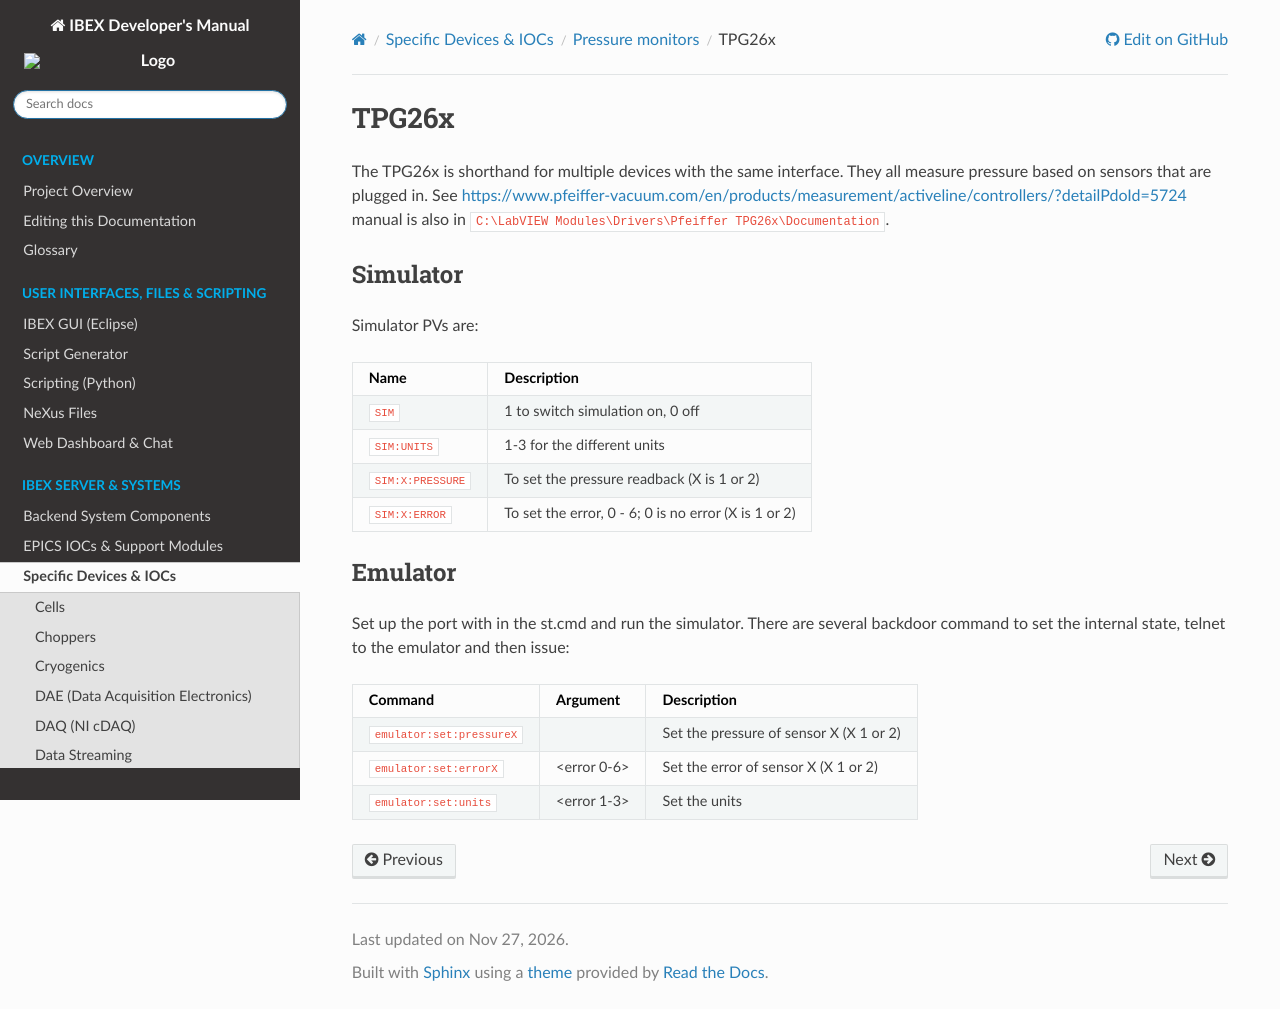

repository: ISISComputingGroup/ibex_developers_manual · page: specific_iocs/pressure_monitors/TPG26x.html · generator: sphinx

# TPG26x

The TPG26x is shorthand for multiple devices with the same interface. They all measure pressure based on sensors that are plugged in. See https://www.pfeiffer-vacuum.com/en/products/measurement/activeline/controllers/?detailPdoId=5724 manual is also in `C:\LabVIEW Modules\Drivers\Pfeiffer TPG26x\Documentation`.

## Simulator

Simulator PVs are:

| Name | Description |
| ---  | ---  |
| `SIM `           | 1 to switch simulation on, 0 off |
| `SIM:UNITS `     | 1-3 for the different units |
| `SIM:X:PRESSURE` | To set the pressure readback (X is 1 or 2) |
| `SIM:X:ERROR `   | To set the error, 0 - 6; 0 is no error (X is 1 or 2) |

## Emulator

Set up the port with in the st.cmd and run the simulator. There are several backdoor command to set the internal state, telnet to the emulator and then issue:

| Command | Argument | Description |
| ---     | ---       | ---  |
| `emulator:set:pressureX` | <pressure> | Set the pressure of sensor X (X 1 or 2) |
| `emulator:set:errorX` | <error 0-6> | Set the error of sensor X (X 1 or 2) |
| `emulator:set:units` | <error 1-3> | Set the units |
